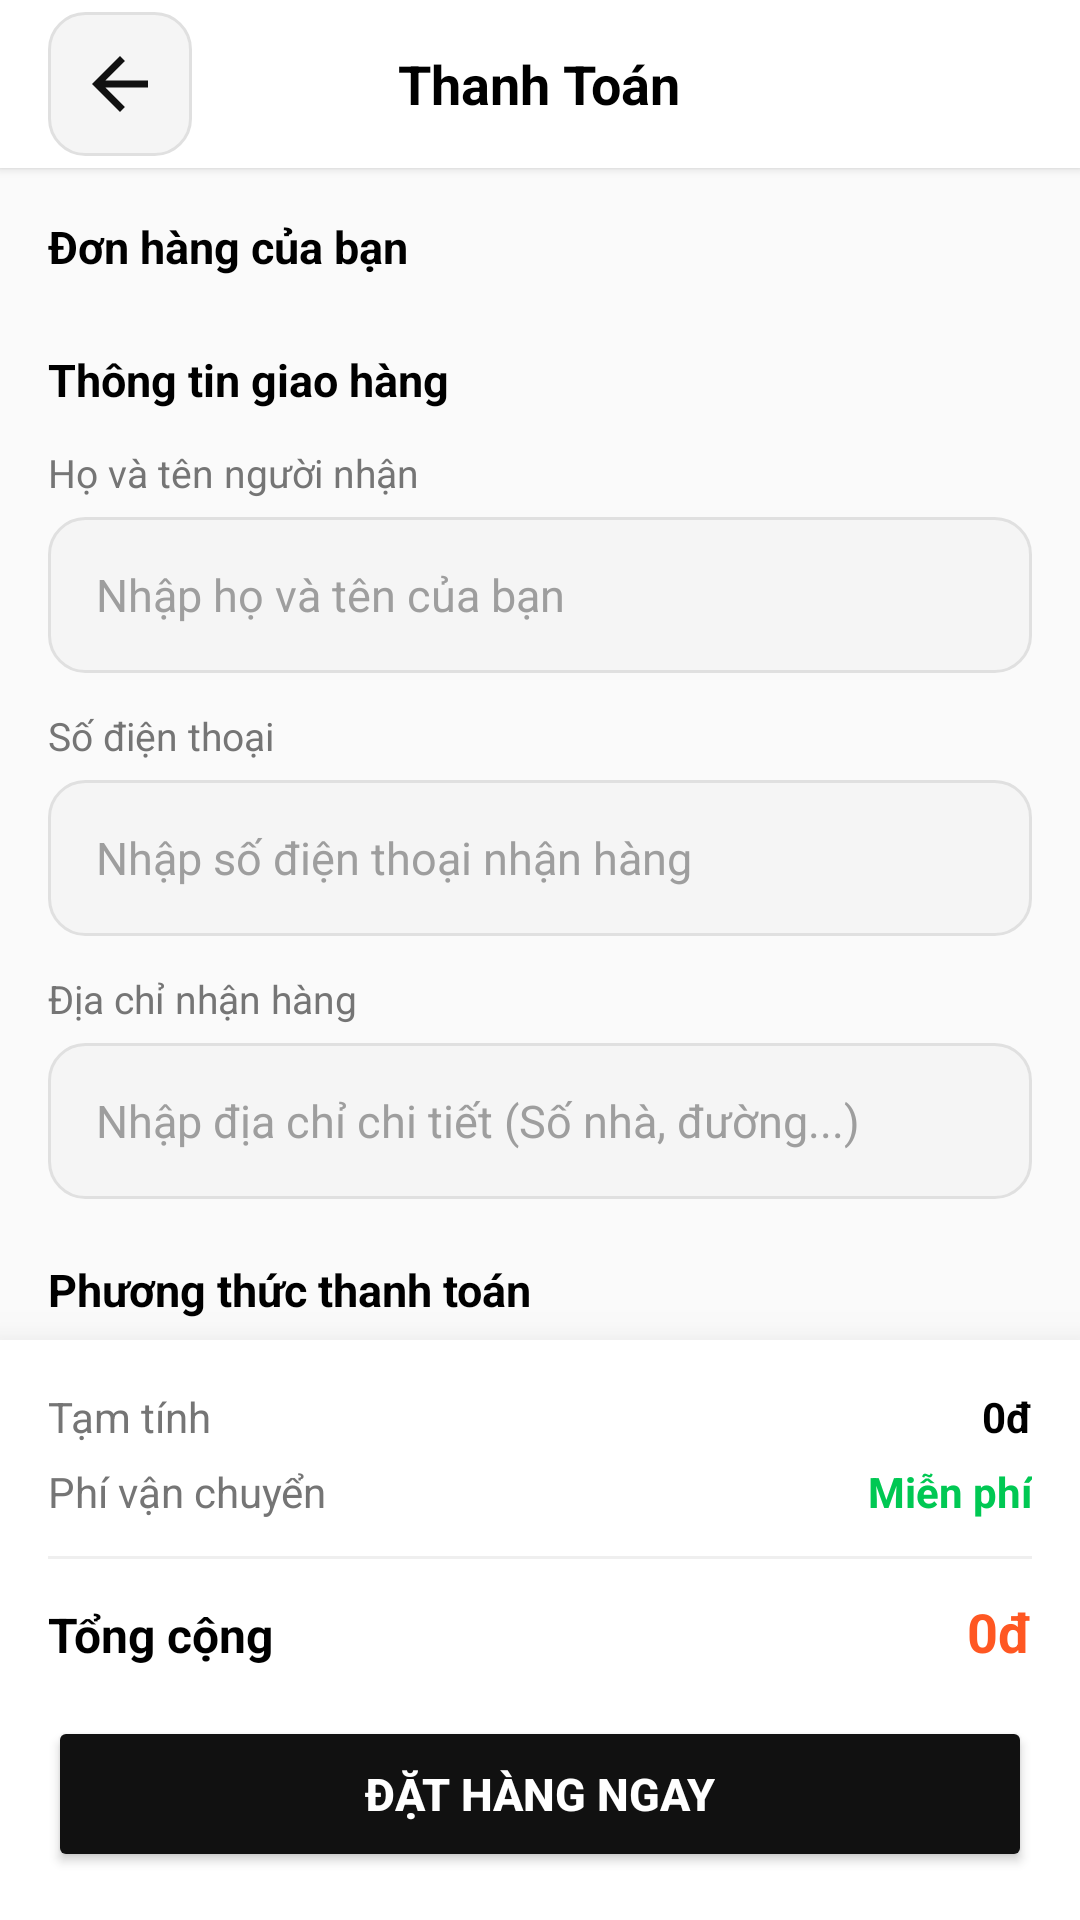

This screen was rendered from an Android layout file. Write that file and the resources it references.
<!-- AndroidManifest.xml: application theme Theme.ShoeStoreApplication -->
<!-- res/layout/fragment_checkout.xml -->
<?xml version="1.0" encoding="utf-8"?>
<LinearLayout
    xmlns:android="http://schemas.android.com/apk/res/android"
    xmlns:app="http://schemas.android.com/apk/res-auto"
    xmlns:tools="http://schemas.android.com/tools"
    android:layout_width="match_parent"
    android:layout_height="match_parent"
    android:background="#FAFAFA"
    android:orientation="vertical"
    tools:ignore="HardcodedText,SpellCheckingInspection">

    
    <RelativeLayout
        android:layout_width="match_parent"
        android:layout_height="56dp"
        android:background="#FFFFFF"
        android:elevation="2dp"
        android:paddingHorizontal="16dp">

        <ImageButton
            android:id="@+id/btn_back"
            android:layout_width="48dp"
            android:layout_height="48dp"
            android:layout_centerVertical="true"
            android:background="@drawable/bg_search_box"
            android:contentDescription="Quay lại"
            android:padding="10dp"
            android:scaleType="fitCenter"
            android:src="@drawable/ic_back"
            app:tint="#111111" />

        <TextView
            android:layout_width="wrap_content"
            android:layout_height="wrap_content"
            android:layout_centerInParent="true"
            android:text="Thanh Toán"
            android:textColor="#000000"
            android:textSize="18sp"
            android:textStyle="bold" />
    </RelativeLayout>

    <ScrollView
        android:layout_width="match_parent"
        android:layout_height="0dp"
        android:layout_weight="1"
        android:clipToPadding="false"
        android:padding="16dp"
        android:scrollbars="none">

        <LinearLayout
            android:layout_width="match_parent"
            android:layout_height="wrap_content"
            android:orientation="vertical">

            <TextView
                android:layout_width="wrap_content"
                android:layout_height="wrap_content"
                android:layout_marginBottom="12dp"
                android:text="Đơn hàng của bạn"
                android:textColor="#000000"
                android:textSize="15sp"
                android:textStyle="bold" />

            <androidx.recyclerview.widget.RecyclerView
                android:id="@+id/rv_checkout_items"
                android:layout_width="match_parent"
                android:layout_height="wrap_content"
                android:layout_marginBottom="12dp"
                android:nestedScrollingEnabled="false" />

            <TextView
                android:layout_width="wrap_content"
                android:layout_height="wrap_content"
                android:layout_marginBottom="12dp"
                android:text="Thông tin giao hàng"
                android:textColor="#000000"
                android:textSize="15sp"
                android:textStyle="bold" />

            <TextView
                android:layout_width="wrap_content"
                android:layout_height="wrap_content"
                android:layout_marginBottom="6dp"
                android:text="Họ và tên người nhận"
                android:textColor="#757575"
                android:textSize="13sp" />

            <EditText
                android:id="@+id/edt_receiver_name"
                android:layout_width="match_parent"
                android:layout_height="52dp"
                android:layout_marginBottom="12dp"
                android:background="@drawable/bg_search_box"
                android:hint="Nhập họ và tên của bạn"
                android:inputType="textPersonName"
                android:paddingHorizontal="16dp"
                android:textColor="#000000"
                android:textColorHint="#9E9E9E"
                android:textSize="15sp" />

            <TextView
                android:layout_width="wrap_content"
                android:layout_height="wrap_content"
                android:layout_marginBottom="6dp"
                android:text="Số điện thoại"
                android:textColor="#757575"
                android:textSize="13sp" />

            <EditText
                android:id="@+id/edt_receiver_phone"
                android:layout_width="match_parent"
                android:layout_height="52dp"
                android:layout_marginBottom="12dp"
                android:background="@drawable/bg_search_box"
                android:hint="Nhập số điện thoại nhận hàng"
                android:inputType="phone"
                android:paddingHorizontal="16dp"
                android:textColor="#000000"
                android:textColorHint="#9E9E9E"
                android:textSize="15sp" />

            <TextView
                android:layout_width="wrap_content"
                android:layout_height="wrap_content"
                android:layout_marginBottom="6dp"
                android:text="Địa chỉ nhận hàng"
                android:textColor="#757575"
                android:textSize="13sp" />

            <EditText
                android:id="@+id/edt_receiver_address"
                android:layout_width="match_parent"
                android:layout_height="52dp"
                android:layout_marginBottom="20dp"
                android:background="@drawable/bg_search_box"
                android:hint="Nhập địa chỉ chi tiết (Số nhà, đường...)"
                android:inputType="textPostalAddress"
                android:paddingHorizontal="16dp"
                android:textColor="#000000"
                android:textColorHint="#9E9E9E"
                android:textSize="15sp" />

            
            <TextView
                android:layout_width="wrap_content"
                android:layout_height="wrap_content"
                android:layout_marginBottom="12dp"
                android:text="Phương thức thanh toán"
                android:textColor="#000000"
                android:textSize="15sp"
                android:textStyle="bold" />

            <RadioGroup
                android:id="@+id/rg_payment"
                android:layout_width="match_parent"
                android:layout_height="wrap_content"
                android:layout_marginBottom="10dp"
                android:orientation="vertical">

                <RadioButton
                    android:id="@+id/rb_cod"
                    android:layout_width="match_parent"
                    android:layout_height="52dp"
                    android:layout_marginBottom="8dp"
                    android:background="@drawable/bg_search_box"
                    android:buttonTint="#FF5722"
                    android:checked="true"
                    android:paddingStart="8dp"
                    android:text="Thanh toán COD"
                    android:textColor="#000000"
                    android:textSize="14sp"
                    android:textStyle="bold" />

                <RadioButton
                    android:id="@+id/rb_banking"
                    android:layout_width="match_parent"
                    android:layout_height="52dp"
                    android:background="@drawable/bg_search_box"
                    android:buttonTint="#FF5722"
                    android:paddingStart="8dp"
                    android:text="Chuyển khoản"
                    android:textColor="#000000"
                    android:textSize="14sp"
                    android:textStyle="bold" />
            </RadioGroup>

        </LinearLayout>
    </ScrollView>

    
    <LinearLayout
        android:layout_width="match_parent"
        android:layout_height="wrap_content"
        android:background="#FFFFFF"
        android:elevation="16dp"
        android:orientation="vertical"
        android:padding="16dp">

        <LinearLayout
            android:layout_width="match_parent"
            android:layout_height="wrap_content"
            android:layout_marginBottom="6dp"
            android:orientation="horizontal">

            <TextView
                android:layout_width="0dp"
                android:layout_height="wrap_content"
                android:layout_weight="1"
                android:text="Tạm tính"
                android:textColor="#757575"
                android:textSize="14sp" />

            <TextView
                android:id="@+id/tv_checkout_subtotal"
                android:layout_width="wrap_content"
                android:layout_height="wrap_content"
                android:text="0đ"
                android:textColor="#000000"
                android:textSize="14sp"
                android:textStyle="bold" />
        </LinearLayout>

        <LinearLayout
            android:layout_width="match_parent"
            android:layout_height="wrap_content"
            android:layout_marginBottom="12dp"
            android:orientation="horizontal">

            <TextView
                android:layout_width="0dp"
                android:layout_height="wrap_content"
                android:layout_weight="1"
                android:text="Phí vận chuyển"
                android:textColor="#757575"
                android:textSize="14sp" />

            <TextView
                android:layout_width="wrap_content"
                android:layout_height="wrap_content"
                android:text="Miễn phí"
                android:textColor="#00C853"
                android:textSize="14sp"
                android:textStyle="bold" />
        </LinearLayout>

        <View
            android:layout_width="match_parent"
            android:layout_height="1dp"
            android:layout_marginBottom="12dp"
            android:background="#EFEFEF" />

        <LinearLayout
            android:layout_width="match_parent"
            android:layout_height="wrap_content"
            android:layout_marginBottom="16dp"
            android:orientation="horizontal">

            <TextView
                android:layout_width="0dp"
                android:layout_height="wrap_content"
                android:layout_weight="1"
                android:text="Tổng cộng"
                android:textColor="#000000"
                android:textSize="16sp"
                android:textStyle="bold" />

            <TextView
                android:id="@+id/tv_checkout_total"
                android:layout_width="wrap_content"
                android:layout_height="wrap_content"
                android:text="0đ"
                android:textColor="#FF5722"
                android:textSize="18sp"
                android:textStyle="bold" />
        </LinearLayout>

        <Button
            android:id="@+id/btn_place_order"
            android:layout_width="match_parent"
            android:layout_height="52dp"
            android:backgroundTint="#111111"
            android:text="Đặt Hàng Ngay"
            android:textColor="#FFFFFF"
            android:textSize="15sp"
            android:textStyle="bold"
            app:cornerRadius="12dp" />
    </LinearLayout>
</LinearLayout>
<!-- resources referenced by this layout -->
<resources>
  <!-- drawable bg_search_box (drawable) -->
  <?xml version="1.0" encoding="utf-8"?>
  <shape xmlns:android="http://schemas.android.com/apk/res/android">
      <solid android:color="#F5F5F5" />
      <corners android:radius="12dp" />
      <stroke android:width="1dp" android:color="#E0E0E0" />
  </shape>
  <!-- drawable ic_back (drawable) -->
  <vector xmlns:android="http://schemas.android.com/apk/res/android"
      android:width="24dp"
      android:height="24dp"
      android:viewportWidth="24"
      android:viewportHeight="24">
      <path
          android:fillColor="#111111"
          android:pathData="M20,11H7.83l5.59-5.59L12,4l-8,8 8,8 1.41-1.41L7.83,13H20V11Z"/>
  </vector>
  <style name="Theme.ShoeStoreApplication" parent="Base.Theme.ShoeStoreApplication" />
  <style name="Base.Theme.ShoeStoreApplication" parent="Theme.Material3.DayNight.NoActionBar">
          
          
      </style>
</resources>
